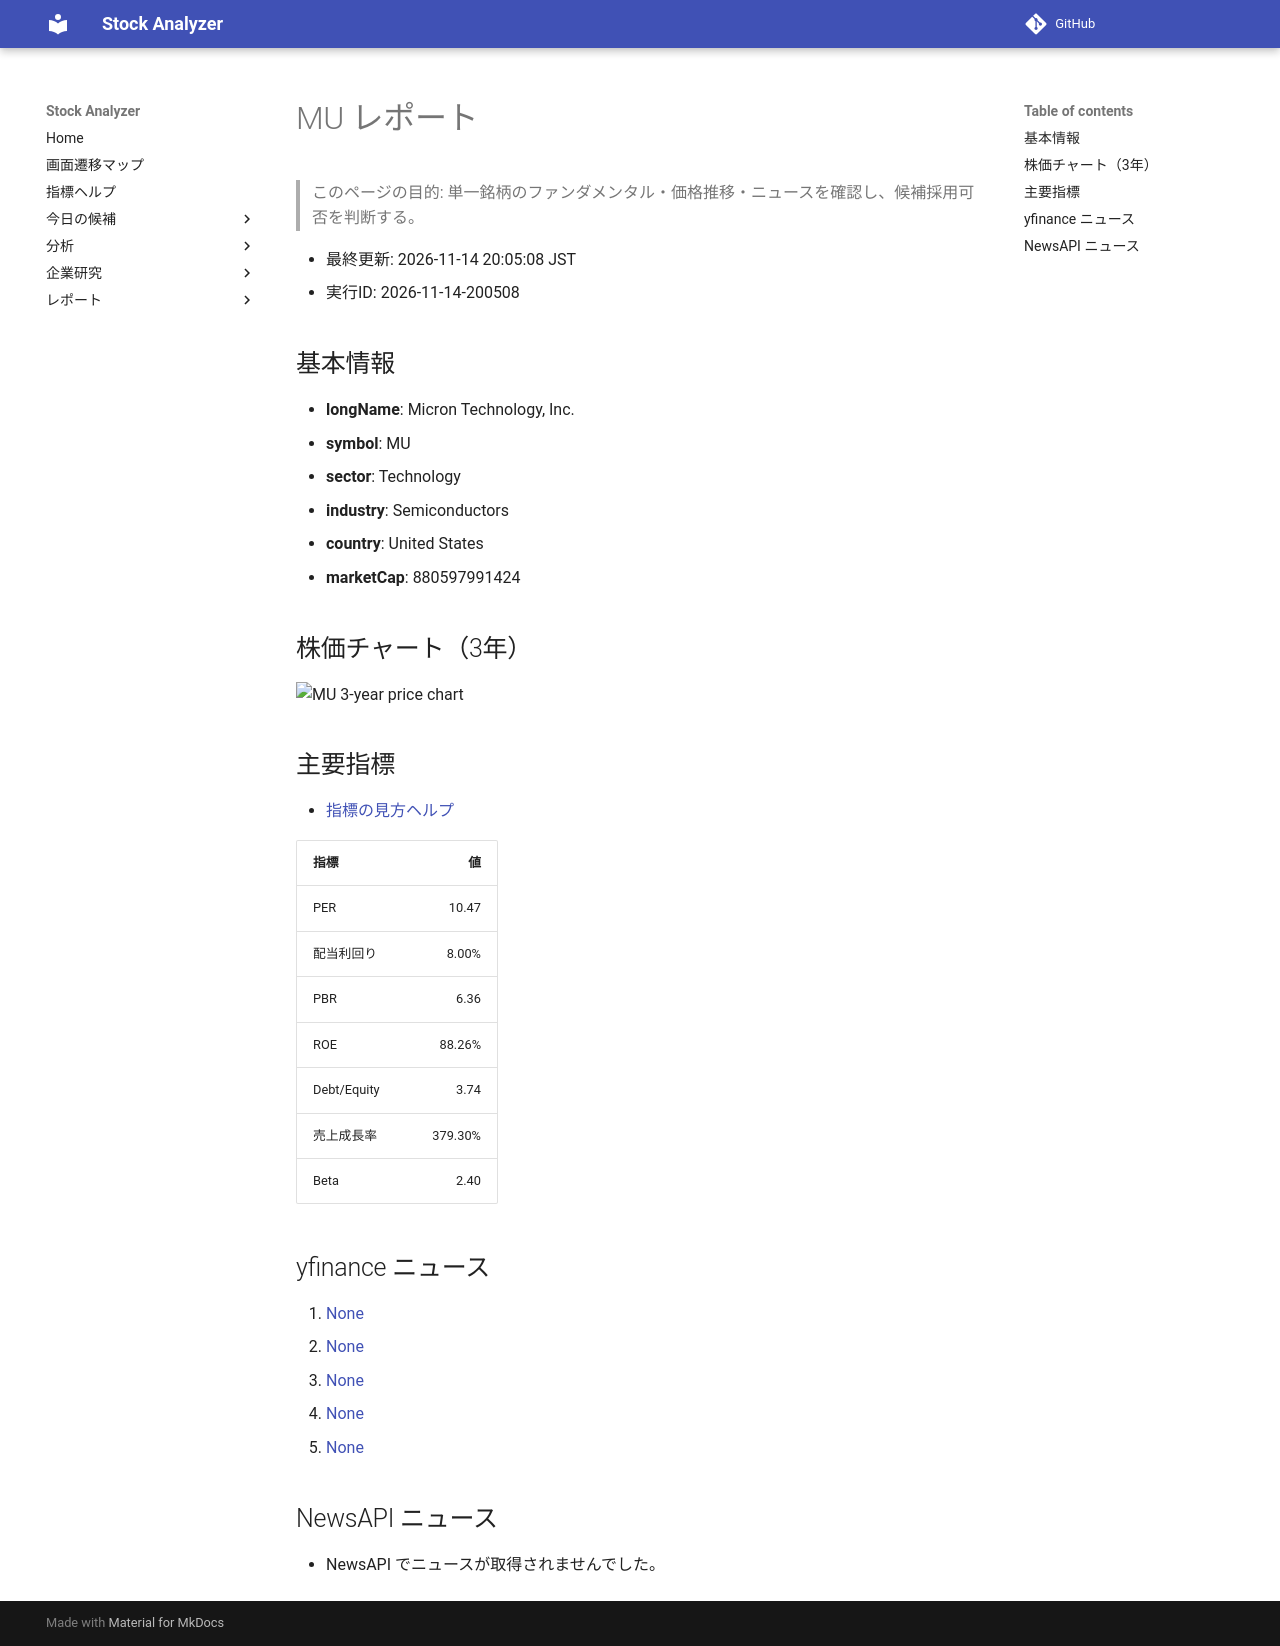

repository: Yumi-note/Making-APP · page: reports/2026-11-14/200508/MU/index.html · generator: mkdocs

# MU レポート

> このページの目的: 単一銘柄のファンダメンタル・価格推移・ニュースを確認し、候補採用可否を判断する。

- 最終更新: 2026-11-14 20:05:08 JST
- 実行ID: 2026-11-14-200508

## 基本情報

- **longName**: Micron Technology, Inc.
- **symbol**: MU
- **sector**: Technology
- **industry**: Semiconductors
- **country**: United States
- **marketCap**: 880597991424

## 株価チャート（3年）

![MU 3-year price chart](MU_3y.png)

## 主要指標

- [指標の見方ヘルプ](../../../../indicators.md)

| 指標 | 値 |
|---|---:|
| PER | 10.47 |
| 配当利回り | 8.00% |
| PBR | 6.36 |
| ROE | 88.26% |
| Debt/Equity | 3.74 |
| 売上成長率 | 379.30% |
| Beta | 2.40 |

## yfinance ニュース

1. [None](None)
2. [None](None)
3. [None](None)
4. [None](None)
5. [None](None)

## NewsAPI ニュース

- NewsAPI でニュースが取得されませんでした。
